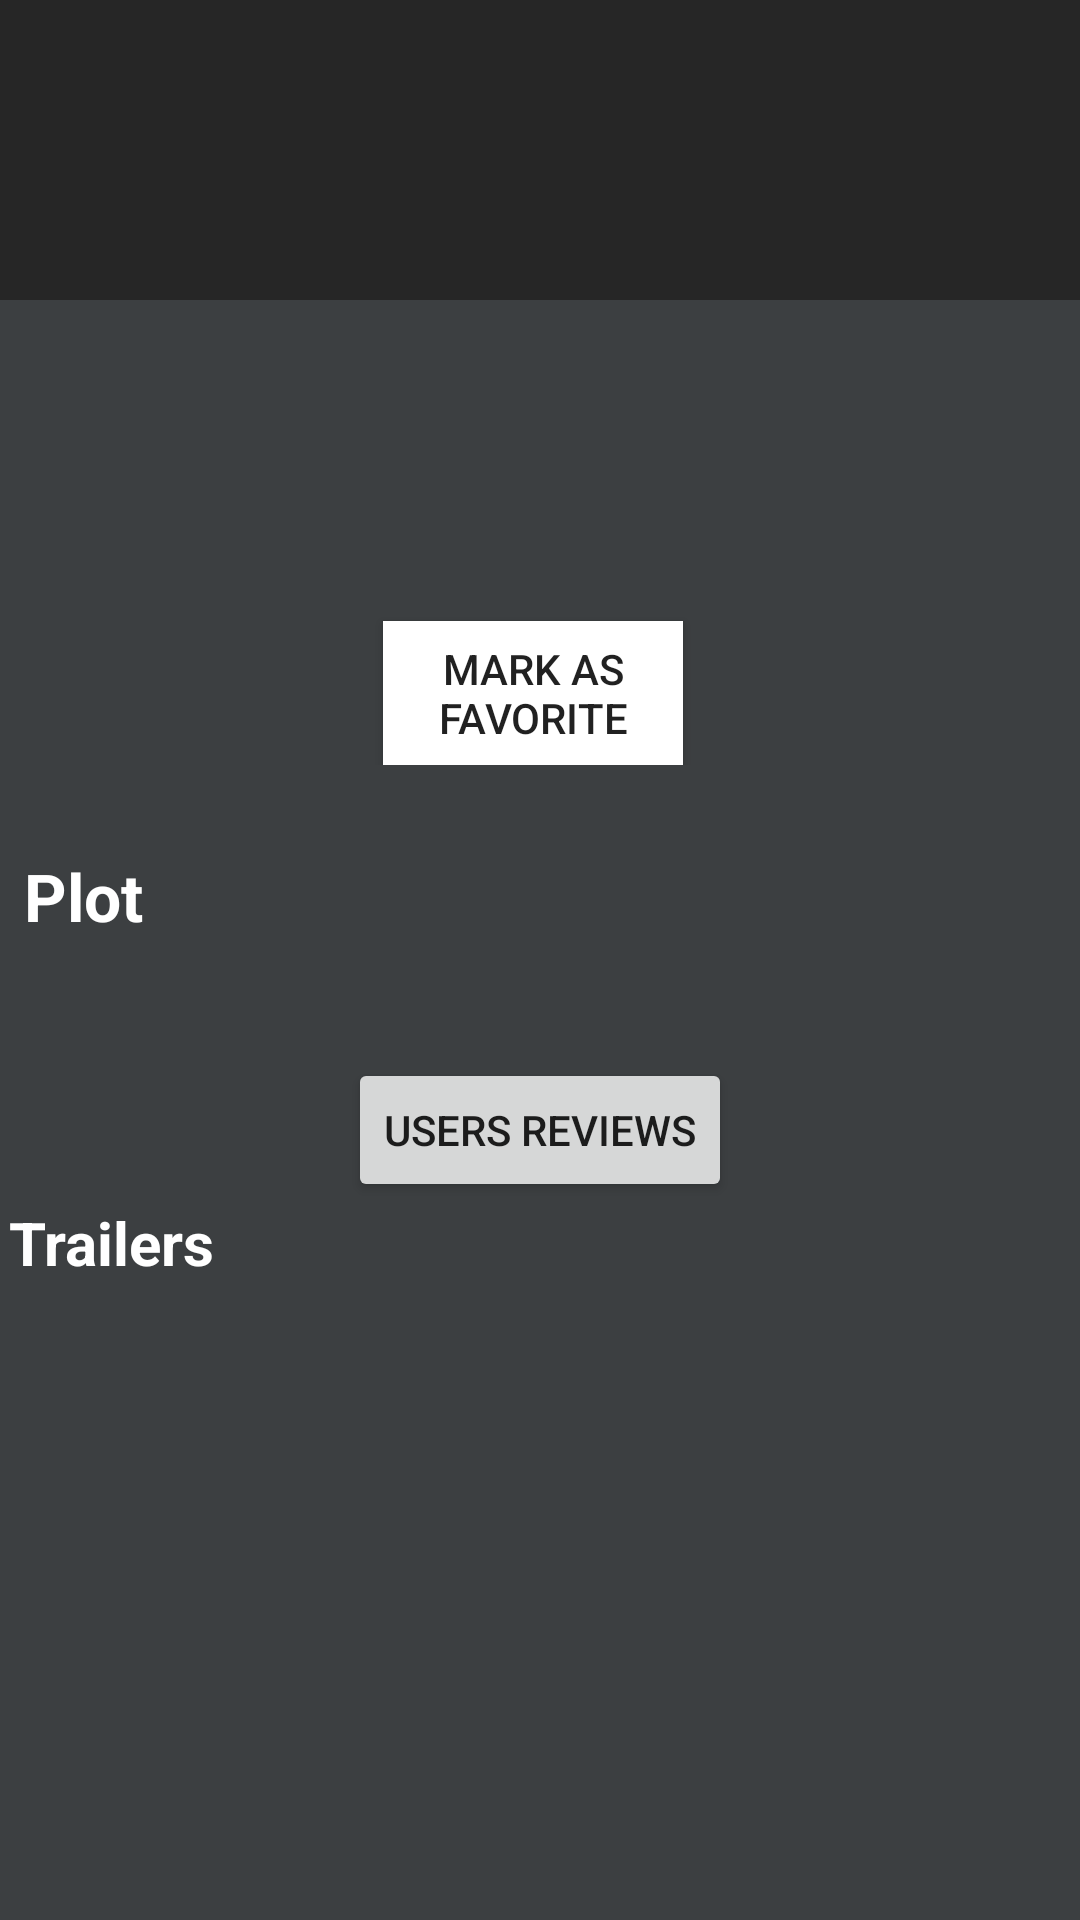

Produce the Android XML layout that renders to this screen, including the resource entries it uses.
<!-- AndroidManifest.xml: application theme AppTheme -->
<!-- res/layout/detail_constraint.xml -->
<?xml version="1.0" encoding="utf-8"?>
<android.support.constraint.ConstraintLayout xmlns:android="http://schemas.android.com/apk/res/android"
    xmlns:app="http://schemas.android.com/apk/res-auto"
    xmlns:tools="http://schemas.android.com/tools"
    android:layout_width="match_parent"
    android:layout_height="match_parent"
    android:background="#3c3f41"
    android:focusableInTouchMode="true">

    <TextView
        android:id="@+id/title"
        android:layout_width="0dp"
        android:layout_height="wrap_content"
        android:minHeight="100dp"
        android:background="#262626"
        android:gravity="left"
        android:paddingBottom="15dp"
        android:paddingTop="15dp"
        android:textColor="#ffffff"
        android:textSize="30sp"
        android:paddingLeft="5dp"
        app:layout_constraintLeft_toLeftOf="parent"
        app:layout_constraintRight_toRightOf="parent"
        app:layout_constraintTop_toTopOf="parent" />

    <ScrollView
        android:layout_width="0dp"
        android:layout_height="wrap_content"
        android:layout_margin="3dp"
        app:layout_constraintLeft_toLeftOf="parent"
        app:layout_constraintRight_toRightOf="parent"
        app:layout_constraintTop_toBottomOf="@+id/title">


        <android.support.constraint.ConstraintLayout
            android:layout_width="match_parent"
            android:layout_height="wrap_content">

            <android.support.constraint.ConstraintLayout
                android:layout_width="0dp"
                android:layout_height="wrap_content"
                android:id="@+id/constraintLayout"
                android:layout_marginTop="10dp"
                app:layout_constraintTop_toTopOf="parent"
                app:layout_constraintRight_toRightOf="parent"
                app:layout_constraintLeft_toLeftOf="parent"
                app:layout_constraintHorizontal_bias="0.0">


                <ImageView
                    android:id="@+id/poster"
                    android:layout_width="wrap_content"
                    android:layout_height="wrap_content"
                    android:layout_margin="3dp"
                    app:layout_constraintLeft_toLeftOf="parent"
                    app:layout_constraintTop_toTopOf="parent"
                    tools:src="@mipmap/ic_launcher" />

                <TextView
                    android:id="@+id/release_date"
                    android:layout_width="wrap_content"
                    android:layout_height="wrap_content"
                    android:layout_gravity="center"
                    android:gravity="center"
                    android:textColor="#e4e4e4"
                    android:textSize="20sp"
                    android:textStyle="bold"
                    tools:text="release date"
                    app:layout_constraintTop_toTopOf="parent"
                    app:layout_constraintRight_toRightOf="parent"
                    android:layout_marginEnd="16dp"
                    android:layout_marginRight="16dp"
                    android:layout_marginStart="8dp"
                    app:layout_constraintLeft_toRightOf="@+id/poster"
                    android:layout_marginLeft="8dp" />

                <TextView
                    android:id="@+id/rating_average"
                    android:layout_width="wrap_content"
                    android:layout_height="wrap_content"
                    android:layout_gravity="center"
                    android:gravity="center"
                    android:textColor="#e4e4e4"
                    android:textSize="20sp"
                    android:textStyle="bold"
                    tools:text="average value"
                    android:layout_marginTop="8dp"
                    app:layout_constraintTop_toBottomOf="@+id/release_date"
                    app:layout_constraintLeft_toLeftOf="@+id/release_date"
                    app:layout_constraintRight_toRightOf="@+id/release_date" />

                <Button
                    android:id="@+id/bookmark_button"
                    android:layout_width="100dp"
                    android:layout_height="wrap_content"
                    android:layout_gravity="center"
                    android:layout_marginTop="32dp"
                    android:background="#FFFFFFFF"
                    android:text="MARK AS FAVORITE"
                    app:layout_constraintTop_toBottomOf="@+id/rating_average"
                    app:layout_constraintLeft_toLeftOf="@+id/release_date"
                    app:layout_constraintRight_toRightOf="@+id/release_date"
                    app:layout_constraintBottom_toBottomOf="parent" />
            </android.support.constraint.ConstraintLayout>


            <TextView
                android:id="@+id/plot_textView"
                android:layout_width="wrap_content"
                android:layout_height="wrap_content"
                android:layout_marginTop="24dp"
                android:text="@string/Plot"
                android:textColor="#ffffff"
                android:textSize="22sp"
                android:textStyle="bold"
                android:padding="5dp"
                app:layout_constraintLeft_toLeftOf="parent"
                app:layout_constraintTop_toBottomOf="@+id/constraintLayout"
                tools:text="PLOT" />

            <TextView
                android:id="@+id/plot"
                android:layout_width="373dp"
                android:layout_height="wrap_content"
                android:layout_weight="1"
                android:textColor="#e4e4e4"
                android:textSize="18sp"
                android:padding="5dp"
                tools:layout_editor_absoluteX="2dp"
                tools:layout_editor_absoluteY="221dp"
                tools:text="What the movie is talking about"
                app:layout_constraintTop_toBottomOf="@id/plot_textView"
                tools:ignore="MissingConstraints" />

            <Button
                android:id="@+id/reviews_button"
                android:layout_width="wrap_content"
                android:layout_height="wrap_content"
                android:layout_gravity="center"
                android:layout_marginEnd="8dp"
                android:layout_marginStart="8dp"
                android:text="@string/reviews_button"
                app:layout_constraintEnd_toEndOf="parent"
                app:layout_constraintStart_toStartOf="parent"
                app:layout_constraintTop_toBottomOf="@id/plot"
                tools:layout_editor_absoluteY="256dp"
                tools:text="reviews button" />

            <TextView
                android:id="@+id/trailers_textView"
                android:layout_width="0dp"
                android:layout_height="wrap_content"
                android:text="@string/trailers_label"
                android:textColor="#ffffff"
                android:textSize="20sp"
                android:textStyle="bold"
                app:layout_constraintTop_toBottomOf="@+id/reviews_button"
                tools:ignore="MissingConstraints" />

            <ListView
                android:id="@+id/trailers_listView"
                android:layout_width="0dp"
                android:layout_height="wrap_content"
                android:background="#818181"
                android:dividerHeight="4dp"
                android:scrollbars="none"
                app:layout_constraintTop_toBottomOf="@id/trailers_textView"
                tools:ignore="MissingConstraints" />
        </android.support.constraint.ConstraintLayout>
    </ScrollView>

</android.support.constraint.ConstraintLayout>
<!-- resources referenced by this layout -->
<resources>
  <string name="Plot">Plot</string>
  <string name="reviews_button">Users reviews</string>
  <string name="trailers_label">Trailers</string>
  <style name="AppTheme" parent="Theme.AppCompat.Light.DarkActionBar">
          
          <item name="colorPrimary">#181818</item>
          <item name="colorPrimaryDark">#000000</item>
          <item name="colorAccent">#303030</item>
      </style>
</resources>
